Dataset: images (GitHub, rchllllll/cp5105-capstone-proj). Classes: book, bottle, bottle variant 2, bottle variant 3, bowl, charger, clock, container, container variant 2, hard disk, mouse, mouse variant 2, spread, stand.

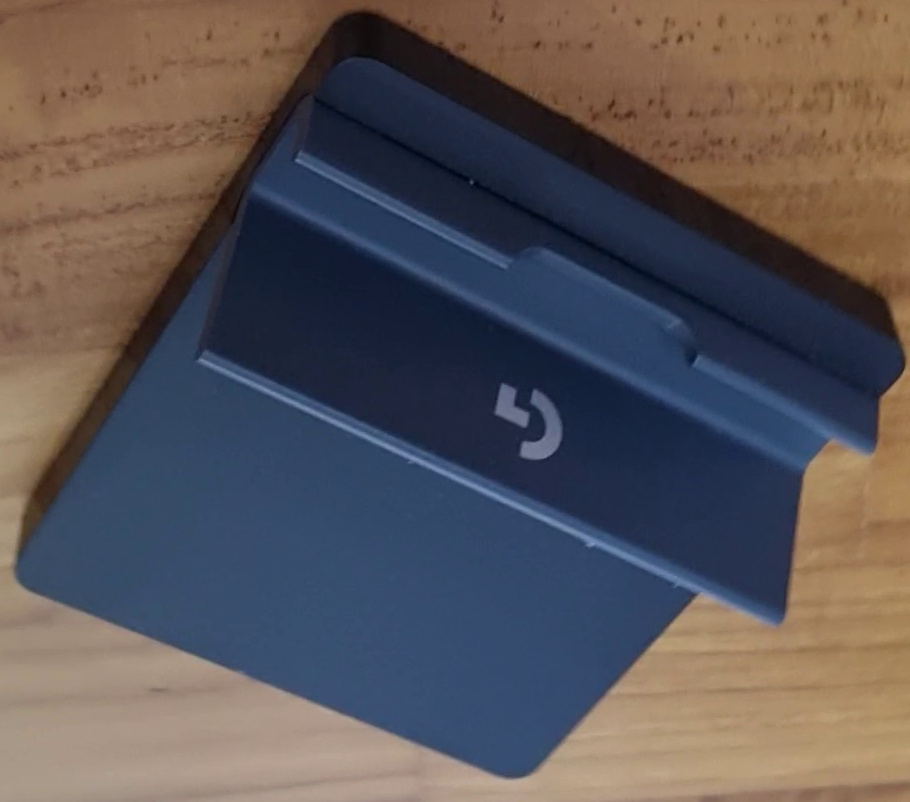
Label: stand

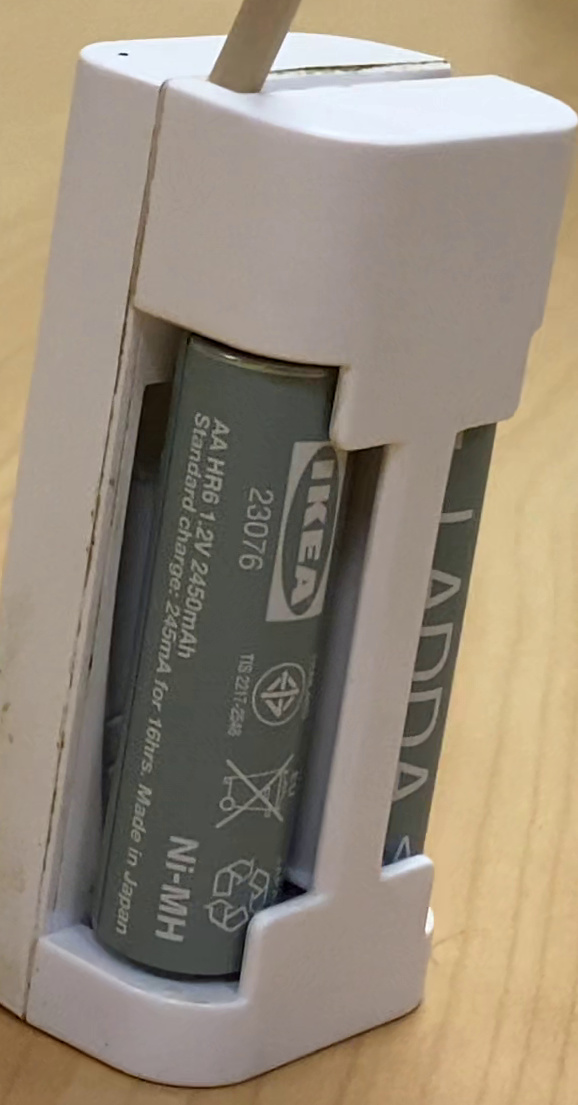
Label: charger

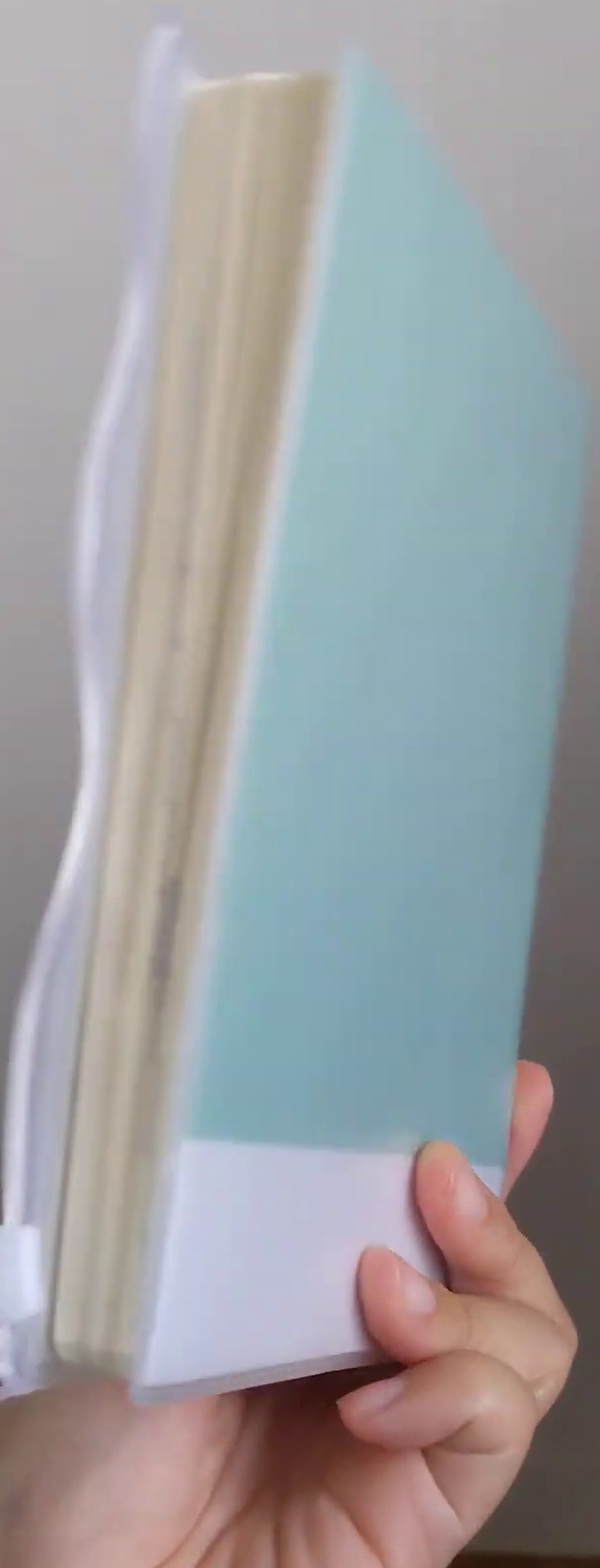
Label: book

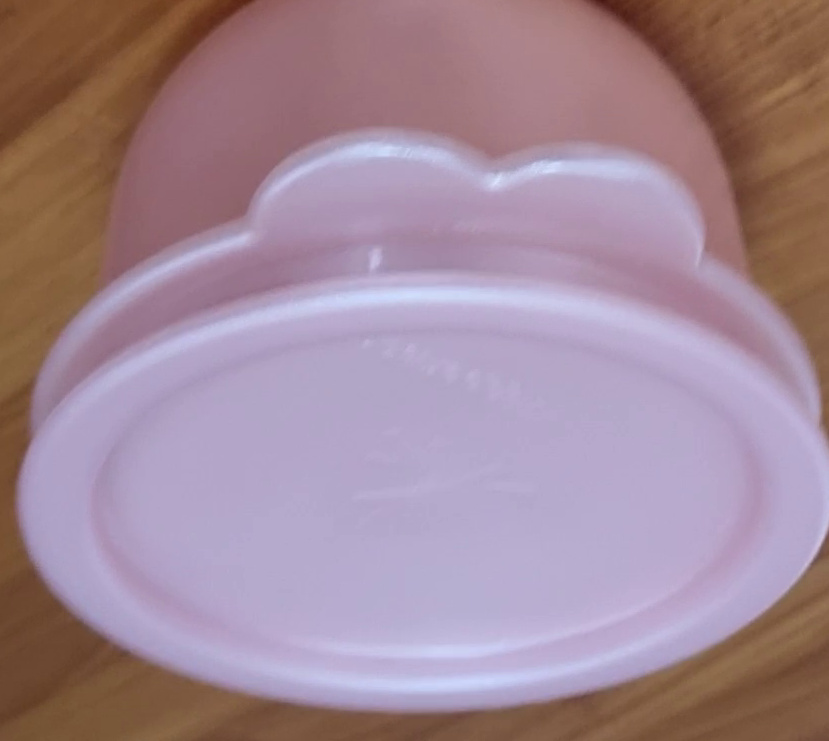
Label: container variant 2

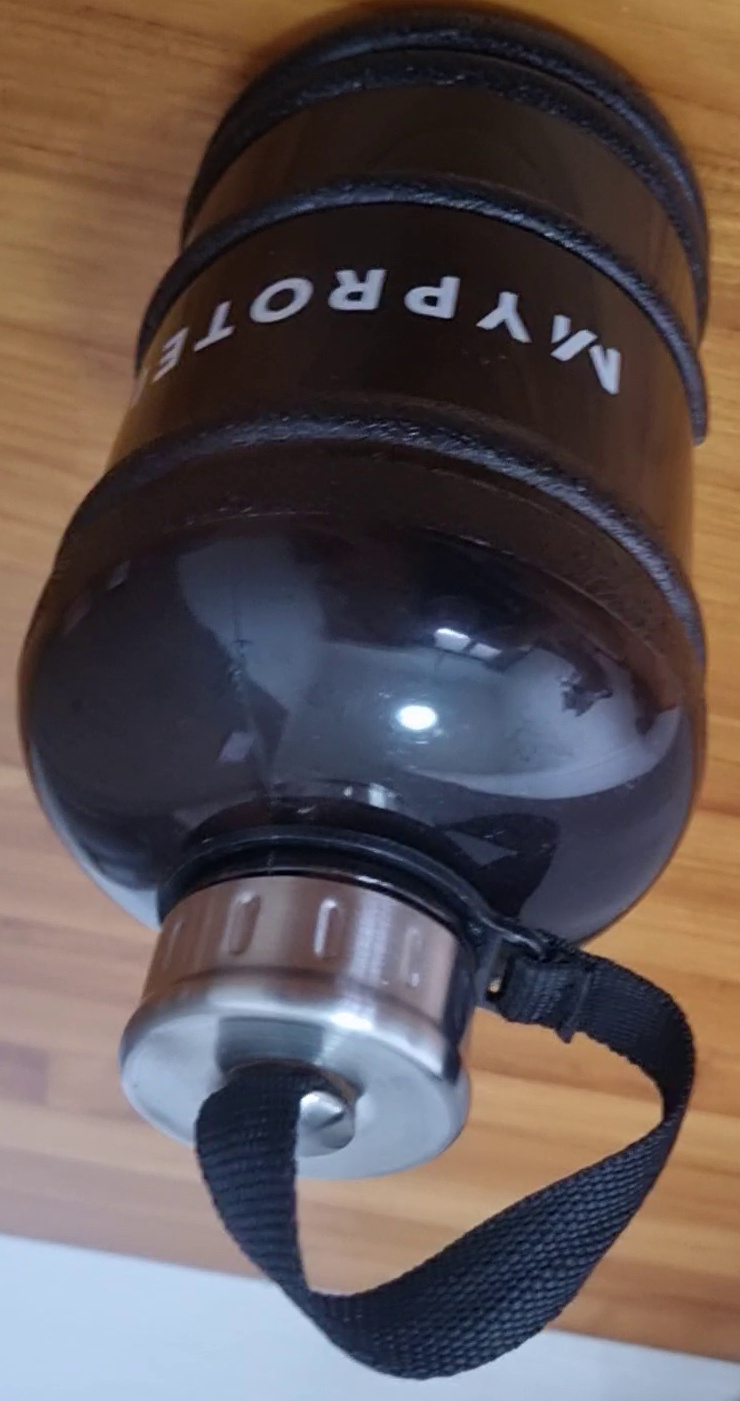
Label: bottle variant 3

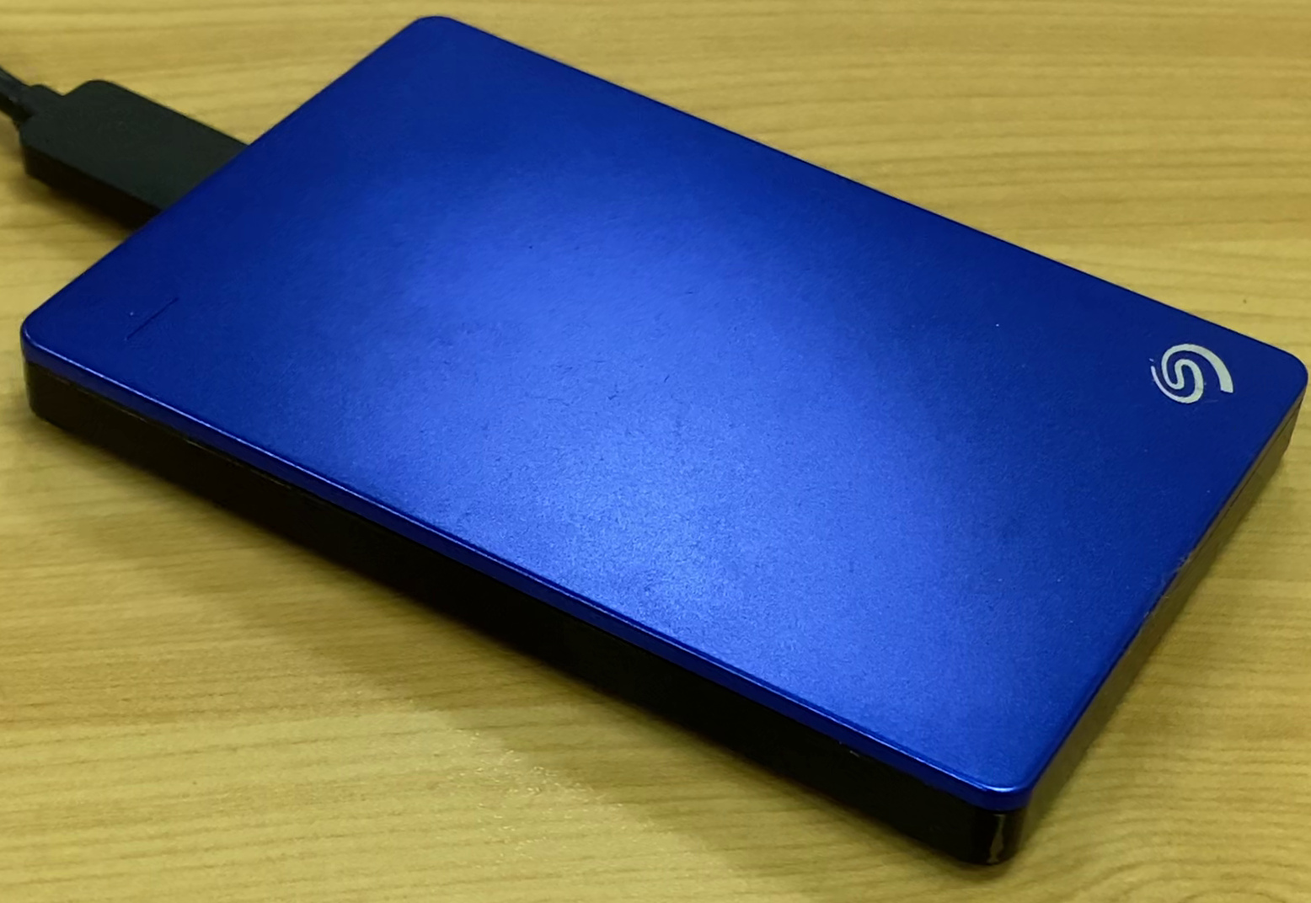
Label: hard disk
